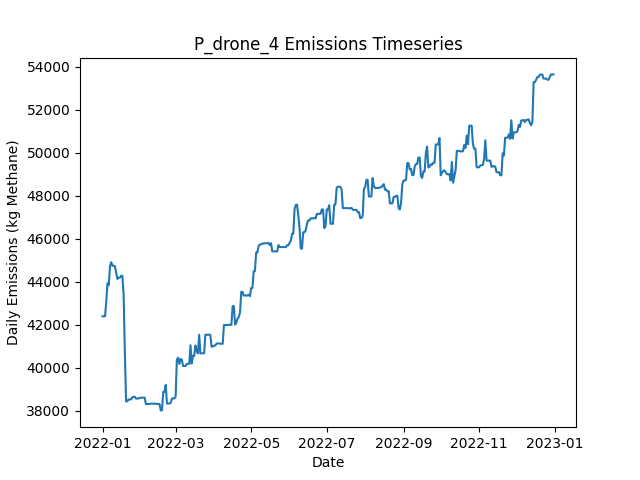

Values plotted in this chart, from the file beside it:
Date, Daily Emissions (Kg Methane), Daily Mitigable Emissions (Kg Methane), Daily Non-Mitigable Emissions (Kg Methan…, Daily Cost ($), Active Leaks, New Leaks, Leaks Repaired, Leaks Naturally Repaired, Leaks Tagged, Daily Repair Cost ($), Daily Natural Repair Cost ($), drone_mdl_high Deployment Cost ($), drone_mdl_high Sites flagged for Follow-…, drone_mdl_high Leaks tagged for repair, drone_mdl_high Sites Visited, drone_mdl_high Travel Time (Minutes), drone_mdl_high Survey Time (Minutes), OGI_FU_mdl_high Deployment Cost ($), OGI_FU_mdl_high Sites flagged for Follow…, OGI_FU_mdl_high Leaks tagged for repair, OGI_FU_mdl_high Sites Visited, OGI_FU_mdl_high Travel Time (Minutes), OGI_FU_mdl_high Survey Time (Minutes)
2022-01-01, 42396, 7784, 34612, 500, 367, 374, 0, 5, 0.00000, 0.00000, 1000, 500, 0, , 9, 300, 180, 0.00000, , 0, 0, 0, 0
2022-01-02, 42397, 7785, 34612, 500, 369, 2, 0, 0, 0.00000, 0.00000, 0.00000, 500, 0, , 1, 30, 20, 0.00000, , 0, 0, 0, 0
2022-01-03, 42398, 7786, 34612, 1000, 370, 1, 0, 0, 51, 0.00000, 0.00000, 0.00000, 8, , 0, 0, 0, 1000, , 51, 3, 120, 360
2022-01-04, 43071, 7786, 35286, 1000, 371, 2, 0, 0, 63, 0.00000, 0.00000, 0.00000, 1, , 0, 0, 0, 1000, , 63, 3, 120, 360
2022-01-05, 43933, 7784, 36150, 1000, 371, 1, 0, 1, 58, 0.00000, 200, 0.00000, 0, , 0, 0, 0, 1000, , 58, 3, 120, 360
2022-01-06, 43842, 7779, 36063, 0.00000, 369, 1, 0, 1, 0.00000, 0.00000, 200, 0.00000, 0, , 0, 0, 0, 0.00000, , 0, 0, 0, 0
2022-01-07, 44707, 7779, 36927, 0.00000, 371, 2, 0, 0, 0.00000, 0.00000, 0.00000, 0.00000, 0, , 0, 0, 0, 0.00000, , 0, 0, 0, 0
2022-01-08, 44914, 7779, 37135, 0.00000, 371, 1, 0, 0, 0.00000, 0.00000, 0.00000, 0.00000, 0, , 0, 0, 0, 0.00000, , 0, 0, 0, 0
2022-01-09, 44746, 7801, 36945, 0.00000, 370, 1, 0, 0, 0.00000, 0.00000, 0.00000, 0.00000, 0, , 0, 0, 0, 0.00000, , 0, 0, 0, 0
2022-01-10, 44746, 7801, 36945, 0.00000, 371, 1, 0, 0, 0.00000, 0.00000, 0.00000, 0.00000, 0, , 0, 0, 0, 0.00000, , 0, 0, 0, 0
2022-01-11, 44721, 7880, 36841, 0.00000, 371, 1, 0, 0, 0.00000, 0.00000, 0.00000, 0.00000, 0, , 0, 0, 0, 0.00000, , 0, 0, 0, 0
2022-01-12, 44427, 7880, 36547, 0.00000, 370, 0, 0, 0, 0.00000, 0.00000, 0.00000, 0.00000, 0, , 0, 0, 0, 0.00000, , 0, 0, 0, 0
2022-01-13, 44133, 7880, 36253, 0.00000, 368, 0, 0, 1, 0.00000, 0.00000, 200, 0.00000, 0, , 0, 0, 0, 0.00000, , 0, 0, 0, 0
2022-01-14, 44195, 7942, 36253, 0.00000, 369, 1, 0, 0, 0.00000, 0.00000, 0.00000, 0.00000, 0, , 0, 0, 0, 0.00000, , 0, 0, 0, 0
2022-01-15, 44195, 7941, 36253, 0.00000, 369, 1, 0, 1, 0.00000, 0.00000, 200, 0.00000, 0, , 0, 0, 0, 0.00000, , 0, 0, 0, 0
2022-01-16, 44278, 7938, 36340, 0.00000, 369, 1, 0, 1, 0.00000, 0.00000, 200, 0.00000, 0, , 0, 0, 0, 0.00000, , 0, 0, 0, 0
2022-01-17, 44278, 7938, 36340, 0.00000, 369, 0, 0, 0, 0.00000, 0.00000, 0.00000, 0.00000, 0, , 0, 0, 0, 0.00000, , 0, 0, 0, 0
2022-01-18, 43421, 6217, 37204, 8400, 327, 1, 42, 1, 0.00000, 8400, 200, 0.00000, 0, , 0, 0, 0, 0.00000, , 0, 0, 0, 0
2022-01-19, 40723, 3519, 37204, 10000, 277, 2, 50, 1, 0.00000, 10000, 200, 0.00000, 0, , 0, 0, 0, 0.00000, , 0, 0, 0, 0
2022-01-20, 38441, 1238, 37204, 9800, 228, 1, 49, 1, 0.00000, 9800, 200, 0.00000, 0, , 0, 0, 0, 0.00000, , 0, 0, 0, 0
2022-01-21, 38441, 1238, 37204, 0.00000, 228, 0, 0, 0, 0.00000, 0.00000, 0.00000, 0.00000, 0, , 0, 0, 0, 0.00000, , 0, 0, 0, 0
2022-01-22, 38528, 1238, 37290, 0.00000, 229, 1, 0, 0, 0.00000, 0.00000, 0.00000, 0.00000, 0, , 0, 0, 0, 0.00000, , 0, 0, 0, 0
2022-01-23, 38528, 1238, 37290, 0.00000, 229, 0, 0, 0, 0.00000, 0.00000, 0.00000, 0.00000, 0, , 0, 0, 0, 0.00000, , 0, 0, 0, 0
2022-01-24, 38529, 1239, 37290, 0.00000, 231, 2, 0, 0, 0.00000, 0.00000, 0.00000, 0.00000, 0, , 0, 0, 0, 0.00000, , 0, 0, 0, 0
2022-01-25, 38631, 1254, 37377, 0.00000, 232, 2, 0, 1, 0.00000, 0.00000, 200, 0.00000, 0, , 0, 0, 0, 0.00000, , 0, 0, 0, 0
2022-01-26, 38647, 1271, 37377, 0.00000, 233, 2, 0, 1, 0.00000, 0.00000, 200, 0.00000, 0, , 0, 0, 0, 0.00000, , 0, 0, 0, 0
2022-01-27, 38655, 1279, 37377, 0.00000, 233, 1, 0, 1, 0.00000, 0.00000, 200, 0.00000, 0, , 0, 0, 0, 0.00000, , 0, 0, 0, 0
2022-01-28, 38573, 1283, 37290, 0.00000, 234, 2, 0, 0, 0.00000, 0.00000, 0.00000, 0.00000, 0, , 0, 0, 0, 0.00000, , 0, 0, 0, 0
2022-01-29, 38573, 1283, 37290, 0.00000, 234, 0, 0, 0, 0.00000, 0.00000, 0.00000, 0.00000, 0, , 0, 0, 0, 0.00000, , 0, 0, 0, 0
2022-01-30, 38572, 1282, 37290, 0.00000, 233, 0, 0, 1, 0.00000, 0.00000, 200, 0.00000, 0, , 0, 0, 0, 0.00000, , 0, 0, 0, 0
2022-01-31, 38604, 1314, 37290, 0.00000, 234, 1, 0, 0, 0.00000, 0.00000, 0.00000, 0.00000, 0, , 0, 0, 0, 0.00000, , 0, 0, 0, 0
2022-02-01, 38610, 1320, 37290, 0.00000, 235, 1, 0, 0, 0.00000, 0.00000, 0.00000, 0.00000, 0, , 0, 0, 0, 0.00000, , 0, 0, 0, 0
2022-02-02, 38610, 1320, 37290, 0.00000, 235, 0, 0, 0, 0.00000, 0.00000, 0.00000, 0.00000, 0, , 0, 0, 0, 0.00000, , 0, 0, 0, 0
2022-02-03, 38610, 1320, 37290, 0.00000, 235, 0, 0, 0, 0.00000, 0.00000, 0.00000, 0.00000, 0, , 0, 0, 0, 0.00000, , 0, 0, 0, 0
2022-02-04, 38612, 1321, 37290, 0.00000, 237, 2, 0, 0, 0.00000, 0.00000, 0.00000, 0.00000, 0, , 0, 0, 0, 0.00000, , 0, 0, 0, 0
2022-02-05, 38313, 1316, 36996, 0.00000, 236, 2, 0, 2, 0.00000, 0.00000, 400, 0.00000, 0, , 0, 0, 0, 0.00000, , 0, 0, 0, 0
2022-02-06, 38317, 1321, 36996, 0.00000, 238, 2, 0, 0, 0.00000, 0.00000, 0.00000, 0.00000, 0, , 0, 0, 0, 0.00000, , 0, 0, 0, 0
2022-02-07, 38319, 1323, 36996, 0.00000, 239, 1, 0, 0, 0.00000, 0.00000, 0.00000, 0.00000, 0, , 0, 0, 0, 0.00000, , 0, 0, 0, 0
2022-02-08, 38319, 1323, 36996, 0.00000, 239, 0, 0, 0, 0.00000, 0.00000, 0.00000, 0.00000, 0, , 0, 0, 0, 0.00000, , 0, 0, 0, 0
2022-02-09, 38330, 1334, 36996, 0.00000, 240, 1, 0, 0, 0.00000, 0.00000, 0.00000, 0.00000, 0, , 0, 0, 0, 0.00000, , 0, 0, 0, 0
2022-02-10, 38333, 1337, 36996, 0.00000, 241, 1, 0, 0, 0.00000, 0.00000, 0.00000, 0.00000, 0, , 0, 0, 0, 0.00000, , 0, 0, 0, 0
2022-02-11, 38333, 1337, 36996, 0.00000, 241, 0, 0, 0, 0.00000, 0.00000, 0.00000, 0.00000, 0, , 0, 0, 0, 0.00000, , 0, 0, 0, 0
2022-02-12, 38333, 1337, 36996, 0.00000, 241, 0, 0, 0, 0.00000, 0.00000, 0.00000, 0.00000, 0, , 0, 0, 0, 0.00000, , 0, 0, 0, 0
2022-02-13, 38327, 1331, 36996, 0.00000, 241, 1, 0, 1, 0.00000, 0.00000, 200, 0.00000, 0, , 0, 0, 0, 0.00000, , 0, 0, 0, 0
2022-02-14, 38320, 1324, 36996, 0.00000, 241, 1, 0, 1, 0.00000, 0.00000, 200, 0.00000, 0, , 0, 0, 0, 0.00000, , 0, 0, 0, 0
2022-02-15, 38320, 1324, 36996, 0.00000, 241, 0, 0, 0, 0.00000, 0.00000, 0.00000, 0.00000, 0, , 0, 0, 0, 0.00000, , 0, 0, 0, 0
2022-02-16, 38313, 1317, 36996, 0.00000, 241, 1, 0, 1, 0.00000, 0.00000, 200, 0.00000, 0, , 0, 0, 0, 0.00000, , 0, 0, 0, 0
2022-02-17, 38020, 1317, 36703, 0.00000, 240, 0, 0, 0, 0.00000, 0.00000, 0.00000, 0.00000, 0, , 0, 0, 0, 0.00000, , 0, 0, 0, 0
2022-02-18, 38020, 1317, 36703, 0.00000, 240, 0, 0, 0, 0.00000, 0.00000, 0.00000, 0.00000, 0, , 0, 0, 0, 0.00000, , 0, 0, 0, 0
2022-02-19, 38879, 1313, 37567, 0.00000, 240, 1, 0, 1, 0.00000, 0.00000, 200, 0.00000, 0, , 0, 0, 0, 0.00000, , 0, 0, 0, 0
2022-02-20, 38873, 1306, 37567, 0.00000, 240, 1, 0, 1, 0.00000, 0.00000, 200, 0.00000, 0, , 0, 0, 0, 0.00000, , 0, 0, 0, 0
2022-02-21, 39205, 1344, 37860, 0.00000, 242, 3, 0, 1, 0.00000, 0.00000, 200, 0.00000, 0, , 0, 0, 0, 0.00000, , 0, 0, 0, 0
2022-02-22, 38341, 1344, 36996, 0.00000, 241, 0, 0, 0, 0.00000, 0.00000, 0.00000, 0.00000, 0, , 0, 0, 0, 0.00000, , 0, 0, 0, 0
2022-02-23, 38341, 1344, 36996, 0.00000, 241, 0, 0, 0, 0.00000, 0.00000, 0.00000, 0.00000, 0, , 0, 0, 0, 0.00000, , 0, 0, 0, 0
2022-02-24, 38341, 1344, 36996, 0.00000, 241, 0, 0, 0, 0.00000, 0.00000, 0.00000, 0.00000, 0, , 0, 0, 0, 0.00000, , 0, 0, 0, 0
2022-02-25, 38366, 1369, 36996, 0.00000, 243, 2, 0, 0, 0.00000, 0.00000, 0.00000, 0.00000, 0, , 0, 0, 0, 0.00000, , 0, 0, 0, 0
2022-02-26, 38573, 1369, 37204, 0.00000, 245, 2, 0, 0, 0.00000, 0.00000, 0.00000, 0.00000, 0, , 0, 0, 0, 0.00000, , 0, 0, 0, 0
2022-02-27, 38573, 1369, 37204, 0.00000, 244, 0, 0, 1, 0.00000, 0.00000, 200, 0.00000, 0, , 0, 0, 0, 0.00000, , 0, 0, 0, 0
2022-02-28, 38577, 1373, 37204, 0.00000, 245, 1, 0, 0, 0.00000, 0.00000, 0.00000, 0.00000, 0, , 0, 0, 0, 0.00000, , 0, 0, 0, 0
2022-03-01, 38663, 1373, 37290, 0.00000, 244, 1, 0, 0, 0.00000, 0.00000, 0.00000, 0.00000, 0, , 0, 0, 0, 0.00000, , 0, 0, 0, 0
... 305 more rows
